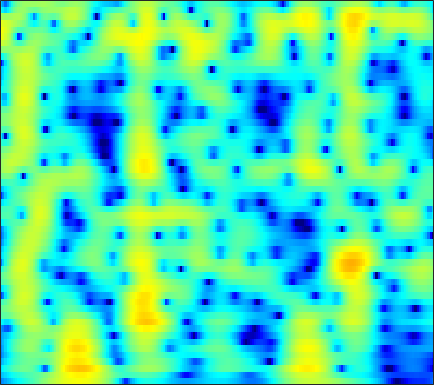

Source data for this figure (header and first rows):
-13.197, -12.404, -11.378, -10.4, -9.7052, -8.8349, -8.0318, -7.4678, -6.7612, -6.0961, -5.463, -5.0016, -4.3925, -3.7802, -3.312, -2.6723, -2.0151, -1.5113, -0.83035, -0.14476, 0.53684, 1.0391, 1.6919, 2.3178
-10.19, -9.49, -8.597, -7.756, -7.163, -6.424, -5.746, -5.279, -4.714, -4.213, -3.773, -3.478, -3.126, -2.808, -2.583, -2.288, -1.976, -1.72, -1.33, -0.8716, -0.3352, 0.1173, 0.7783, 1.488
-7.957, -6.994, -5.819, -4.772, -4.065, -3.222, -2.493, -2.024, -1.514, -1.143, -0.9225, -0.8636, -0.9423, -1.225, -1.595, -2.349, -3.491, -4.698, -7.008, -10.61, -15.24, -13.79, -8.107, -3.937
-10.99, -9.78, -8.282, -6.924, -5.997, -4.879, -3.892, -3.244, -2.509, -1.927, -1.494, -1.262, -1.071, -1.01, -1.046, -1.194, -1.434, -1.65, -1.931, -2.114, -2.078, -1.843, -1.226, -0.3147
-13.44, -11.86, -9.955, -8.252, -7.098, -5.715, -4.498, -3.696, -2.781, -2.043, -1.468, -1.133, -0.8109, -0.6212, -0.5584, -0.5632, -0.6396, -0.7185, -0.8156, -0.8512, -0.7698, -0.6035, -0.2174, 0.3562
-12.65, -10.87, -8.719, -6.799, -5.507, -3.971, -2.64, -1.777, -0.8109, -0.04688, 0.5364, 0.8572, 1.117, 1.163, 1.048, 0.6865, 0.06271, -0.6, -1.789, -3.382, -5.373, -6.86, -7.521, -5.663
-11.88, -10.4, -8.588, -6.918, -5.753, -4.324, -3.042, -2.186, -1.194, -0.3633, 0.3118, 0.7047, 1.062, 1.214, 1.195, 0.9848, 0.5462, 0.05394, -0.8285, -1.938, -3.138, -3.87, -4.138, -3.285
-11.69, -10.98, -9.952, -8.81, -7.88, -6.572, -5.242, -4.268, -3.042, -1.927, -0.9682, -0.3814, 0.218, 0.6289, 0.8286, 0.9558, 0.9356, 0.8405, 0.6474, 0.433, 0.2632, 0.2014, 0.249, 0.4707
-12.13, -13.36, -15.32, -15.91, -14.12, -10.57, -7.373, -5.388, -3.211, -1.474, -0.1295, 0.6457, 1.423, 1.952, 2.192, 2.312, 2.235, 2.074, 1.745, 1.312, 0.808, 0.4227, -0.01833, -0.2661
-6.513, -7.274, -8.174, -8.242, -7.427, -5.533, -3.385, -1.868, -0.1021, 1.316, 2.368, 2.946, 3.497, 3.808, 3.869, 3.715, 3.31, 2.841, 1.966, 0.7544, -0.863, -2.426, -5.131, -8.73
-2.241, -2.076, -1.772, -1.335, -0.9055, -0.2262, 0.5277, 1.102, 1.827, 2.433, 2.865, 3.082, 3.227, 3.157, 2.948, 2.487, 1.812, 1.147, 0.04774, -1.243, -2.692, -3.877, -5.561, -7.094
-1.483, -1.091, -0.5153, 0.09826, 0.5732, 1.225, 1.856, 2.278, 2.731, 3.041, 3.215, 3.247, 3.089, 2.655, 2.176, 1.35, 0.2803, -0.6711, -2.066, -3.516, -4.858, -5.668, -6.315, -6.386
-3.599, -3.007, -1.957, -0.749, 0.1655, 1.302, 2.289, 2.907, 3.55, 3.974, 4.166, 4.13, 3.815, 3.235, 2.613, 1.468, -0.07438, -1.519, -4.025, -7.597, -13.05, -19.58, -18.38, -11.92
-16.68, -13.59, -8.296, -4.495, -2.333, -0.102, 1.548, 2.493, 3.446, 4.082, 4.384, 4.389, 4.183, 3.759, 3.236, 2.247, 0.9921, -0.1413, -1.87, -3.698, -5.422, -6.416, -6.916, -6.547
-8.331, -7.496, -5.534, -3.344, -1.837, -0.09138, 1.33, 2.185, 3.05, 3.617, 3.9, 3.961, 3.858, 3.479, 3.034, 2.313, 1.415, 0.6541, -0.3645, -1.425, -2.513, -3.23, -3.993, -4.644
-3.071, -2.483, -1.573, -0.5341, 0.2602, 1.251, 2.13, 2.697, 3.278, 3.628, 3.779, 3.766, 3.508, 3.009, 2.55, 1.8, 0.8884, 0.1319, -0.9857, -2.16, -3.296, -4.168, -5.417, -6.688
-2.266, -1.581, -0.5806, 0.4412, 1.199, 2.147, 2.952, 3.431, 3.894, 4.148, 4.161, 3.975, 3.487, 2.819, 2.143, 0.9756, -0.3515, -1.453, -3.009, -4.427, -5.762, -6.807, -8.26, -9.802
-5.574, -4.17, -2.158, -0.3053, 0.9045, 2.304, 3.427, 4.061, 4.644, 4.946, 4.909, 4.639, 4.032, 3.065, 1.967, 0.107, -2.232, -4.404, -7.778, -11.09, -12.36, -11.76, -10.75, -10.53
-13.38, -8.997, -5.036, -2.122, -0.369, 1.495, 2.915, 3.747, 4.549, 4.98, 5.07, 4.934, 4.403, 3.396, 2.431, 0.7162, -1.652, -3.814, -7.388, -10.53, -11.36, -10.41, -8.888, -8.142
-8.791, -7.31, -5.123, -3.034, -1.582, 0.1448, 1.56, 2.436, 3.364, 3.97, 4.292, 4.356, 4.118, 3.635, 3.141, 2.157, 0.987, 0.04455, -1.19, -2.401, -3.411, -3.956, -4.721, -5.425
-10.11, -8.458, -6.327, -4.272, -2.859, -1.182, 0.2948, 1.24, 2.259, 3.05, 3.595, 3.816, 3.943, 3.879, 3.619, 3.169, 2.564, 2.004, 1.166, 0.1963, -0.7995, -1.657, -2.941, -4.348
-13.29, -10.95, -8.245, -5.906, -4.316, -2.469, -0.8835, 0.1518, 1.296, 2.225, 2.931, 3.303, 3.673, 3.801, 3.756, 3.616, 3.258, 2.869, 2.201, 1.421, 0.4179, -0.4537, -1.72, -3.282
-14.66, -12.3, -9.383, -6.871, -5.266, -3.372, -1.771, -0.7599, 0.4229, 1.395, 2.167, 2.666, 3.155, 3.445, 3.622, 3.636, 3.477, 3.251, 2.781, 2.126, 1.256, 0.5208, -0.6408, -1.975
-13.67, -11.09, -8.404, -6.247, -4.895, -3.406, -2.157, -1.356, -0.4133, 0.4286, 1.208, 1.758, 2.387, 2.974, 3.304, 3.561, 3.67, 3.614, 3.346, 2.816, 2.123, 1.412, 0.284, -0.9985
-6.929, -6.108, -4.993, -4.078, -3.503, -2.937, -2.626, -2.449, -2.246, -1.88, -1.127, -0.3872, 0.7652, 1.985, 2.691, 3.49, 4.017, 4.183, 4.151, 3.817, 3.186, 2.474, 1.309, -0.2023
-3.089, -2.866, -2.598, -2.466, -2.552, -2.967, -3.95, -5.197, -7.868, -11.53, -10.48, -6.752, -2.621, 0.2607, 1.785, 3.36, 4.323, 4.743, 4.942, 4.775, 4.167, 3.529, 2.279, 0.6584
-3.728, -3.451, -3.141, -2.91, -2.88, -3.118, -3.692, -4.447, -5.662, -6.64, -5.866, -4.296, -1.697, 0.4359, 1.791, 3.187, 4.077, 4.523, 4.757, 4.596, 4.1, 3.474, 2.299, 0.7537
-8.471, -7.574, -6.241, -5.065, -4.31, -3.536, -2.974, -2.631, -2.219, -1.701, -1.02, -0.3723, 0.6087, 1.562, 2.3, 3.046, 3.644, 3.919, 4.069, 3.934, 3.537, 3.001, 2.082, 0.7588
-17.93, -13.37, -9.57, -7.061, -5.681, -4.255, -3.217, -2.557, -1.833, -1.133, -0.4846, 0.04037, 0.7338, 1.423, 1.943, 2.467, 2.975, 3.199, 3.382, 3.383, 3.157, 2.861, 2.275, 1.467
-10.26, -9.049, -7.388, -5.925, -5.046, -4.14, -3.483, -3.127, -2.735, -2.363, -1.91, -1.478, -0.8288, -0.03354, 0.4946, 1.234, 1.839, 2.212, 2.571, 2.782, 2.807, 2.765, 2.517, 2.2
-4.503, -4.126, -3.597, -3.223, -3.056, -3.107, -3.441, -3.932, -4.781, -5.689, -6.006, -5.613, -4.333, -2.733, -1.663, -0.3144, 0.6215, 1.225, 1.8, 2.171, 2.433, 2.514, 2.575, 2.521
-0.7895, -0.4424, -0.1608, -0.1121, -0.2863, -0.8495, -1.959, -3.245, -5.982, -10.88, -24.73, -16.55, -8.221, -4.454, -2.568, -0.9706, 0.08104, 0.5719, 1.022, 1.302, 1.535, 1.658, 1.87, 1.996
1.234, 1.819, 2.319, 2.55, 2.514, 2.221, 1.59, 0.9409, -0.1543, -1.236, -1.914, -1.976, -1.488, -0.9288, -0.4726, -0.374, -0.4786, -0.8778, -1.52, -2.047, -2.216, -1.955, -1.39, -0.7844
1.191, 1.943, 2.712, 3.215, 3.445, 3.569, 3.514, 3.373, 3.092, 2.746, 2.376, 2.087, 1.668, 1.106, 0.528, -0.6107, -2.341, -4.17, -7.855, -14.26, -17.57, -11.89, -7.791, -5.536
0.2771, 0.9216, 1.665, 2.27, 2.656, 3.053, 3.34, 3.462, 3.524, 3.446, 3.218, 2.958, 2.421, 1.723, 0.944, -0.2197, -1.852, -3.243, -5.414, -7.308, -8.205, -7.833, -6.984, -6.258
-1.238, -0.8824, -0.3647, 0.2863, 0.8187, 1.56, 2.233, 2.667, 3.091, 3.327, 3.359, 3.235, 2.895, 2.311, 1.799, 0.8702, -0.1027, -0.9362, -1.983, -2.88, -3.566, -3.93, -4.217, -4.467
-4.29, -4.848, -4.911, -3.829, -2.518, -0.6745, 0.9265, 1.904, 2.876, 3.505, 3.813, 3.838, 3.646, 3.183, 2.708, 1.881, 0.9141, 0.1446, -0.873, -1.844, -2.593, -3.04, -3.398, -3.573
-7.369, -11.57, -23.75, -10.68, -5.795, -1.848, 0.7385, 2.106, 3.415, 4.226, 4.627, 4.694, 4.466, 3.949, 3.295, 2.241, 0.8301, -0.3914, -2.216, -4.04, -5.494, -5.956, -5.859, -5.19
-2.378, -2.748, -2.702, -1.859, -0.8369, 0.6825, 2.07, 2.942, 3.834, 4.402, 4.64, 4.606, 4.262, 3.562, 2.818, 1.409, -0.4464, -2.284, -5.534, -10.56, -20.89, -24.21, -13.19, -9.129
-0.3165, -0.1398, 0.2215, 0.7324, 1.211, 1.907, 2.593, 3.057, 3.539, 3.838, 3.903, 3.782, 3.394, 2.69, 2.014, 0.7766, -0.7678, -2.106, -4.152, -6.285, -7.991, -8.544, -8.494, -7.877
-0.3984, -0.1697, 0.2133, 0.721, 1.163, 1.783, 2.396, 2.805, 3.233, 3.495, 3.552, 3.442, 3.103, 2.532, 1.936, 1.017, -0.1203, -1.01, -2.255, -3.397, -4.396, -5.018, -5.604, -6.128
-2.08, -2.066, -1.694, -0.9235, -0.1806, 0.9024, 1.923, 2.586, 3.292, 3.741, 3.933, 3.905, 3.613, 3.083, 2.503, 1.543, 0.4593, -0.4693, -1.663, -2.785, -3.7, -4.293, -4.865, -5.35
-7.194, -8.891, -8.73, -5.738, -3.304, -0.6197, 1.425, 2.606, 3.773, 4.525, 4.892, 4.929, 4.661, 4.016, 3.336, 2.048, 0.416, -1.011, -3.123, -5.114, -6.394, -6.525, -6.247, -5.735
-8.683, -10.74, -10.55, -6.745, -3.937, -0.925, 1.358, 2.664, 3.967, 4.83, 5.269, 5.329, 5.081, 4.41, 3.592, 2.124, -0.03033, -2.198, -6.267, -13.45, -29.26, -14.62, -9.158, -6.705
-6.221, -5.74, -4.683, -3.233, -1.986, -0.302, 1.23, 2.227, 3.298, 4.049, 4.475, 4.575, 4.405, 3.91, 3.288, 2.15, 0.6955, -0.6201, -2.517, -4.292, -5.415, -5.546, -5.251, -4.882
-8.677, -7.069, -5.148, -3.38, -2.142, -0.6338, 0.7049, 1.579, 2.529, 3.223, 3.658, 3.814, 3.774, 3.471, 3.124, 2.421, 1.555, 0.8683, -0.118, -1.015, -1.762, -2.237, -2.698, -3.082
-10.37, -8.418, -6.137, -4.117, -2.761, -1.132, 0.269, 1.155, 2.128, 2.852, 3.317, 3.501, 3.545, 3.348, 3.055, 2.538, 1.847, 1.25, 0.4354, -0.3835, -1.111, -1.615, -2.173, -2.592
-10.11, -8.845, -6.785, -4.6, -3.034, -1.18, 0.3635, 1.323, 2.354, 3.103, 3.575, 3.754, 3.776, 3.563, 3.208, 2.565, 1.728, 0.9499, -0.1784, -1.361, -2.47, -3.076, -3.583, -3.74
-19.67, -14.24, -8.553, -4.808, -2.703, -0.5446, 1.092, 2.057, 3.047, 3.738, 4.16, 4.303, 4.267, 3.971, 3.54, 2.686, 1.515, 0.3531, -1.649, -4.197, -7.367, -9.431, -9.758, -7.877
-6.897, -6.025, -4.035, -2.042, -0.7733, 0.6088, 1.698, 2.345, 3.006, 3.488, 3.808, 3.933, 3.905, 3.641, 3.326, 2.555, 1.373, 0.2371, -1.806, -4.623, -8.399, -11.37, -11.65, -8.587
0.5697, 0.5226, 0.6322, 0.8058, 0.9308, 1.05, 1.107, 1.142, 1.242, 1.443, 1.726, 1.956, 2.21, 2.303, 2.224, 1.953, 1.393, 0.7694, -0.1869, -1.298, -2.391, -2.966, -3.398, -3.462
4.044, 3.642, 3.007, 2.219, 1.492, 0.2902, -1.178, -2.316, -3.383, -3.351, -2.34, -1.373, -0.1934, 0.6745, 1.015, 1.283, 1.34, 1.216, 0.8459, 0.3903, -0.09789, -0.5116, -0.9721, -1.355
5.868, 5.321, 4.372, 3.113, 1.88, -0.3422, -3.588, -7.309, -17.8, -14.84, -7.167, -4.381, -2.112, -0.7375, -0.0512, 0.4311, 0.6507, 0.7245, 0.6001, 0.3112, -0.09942, -0.509, -1.127, -1.703
6.156, 5.687, 4.905, 3.899, 2.974, 1.532, -0.09242, -1.318, -2.597, -3.064, -2.788, -2.436, -2.019, -1.802, -1.603, -1.494, -1.433, -1.373, -1.265, -1.441, -2.032, -2.696, -4.019, -5.675
5.229, 4.925, 4.463, 3.957, 3.554, 2.992, 2.375, 1.897, 1.247, 0.562, -0.2206, -0.9318, -2.223, -3.974, -5.609, -6.921, -6.296, -5.178, -3.712, -2.927, -2.996, -3.719, -5.659, -9.405
1.924, 1.606, 1.34, 1.366, 1.554, 1.868, 2.127, 2.218, 2.13, 1.75, 0.9752, 0.07023, -1.762, -4.66, -7.832, -12.99, -10.09, -6.623, -3.591, -1.914, -1.13, -0.9999, -1.252, -1.704
-5.657, -7.331, -8.672, -7.182, -5.15, -2.723, -0.9144, 0.03833, 0.8502, 1.212, 1.174, 0.9055, 0.3013, -0.485, -1.04, -1.46, -1.326, -0.8963, -0.2542, 0.3601, 0.7798, 0.9844, 1.086, 1.091
-9.786, -12.04, -14.65, -11.7, -8.441, -5.083, -2.72, -1.432, -0.1903, 0.6186, 1.104, 1.304, 1.417, 1.434, 1.384, 1.376, 1.438, 1.532, 1.642, 1.713, 1.702, 1.625, 1.431, 1.141
